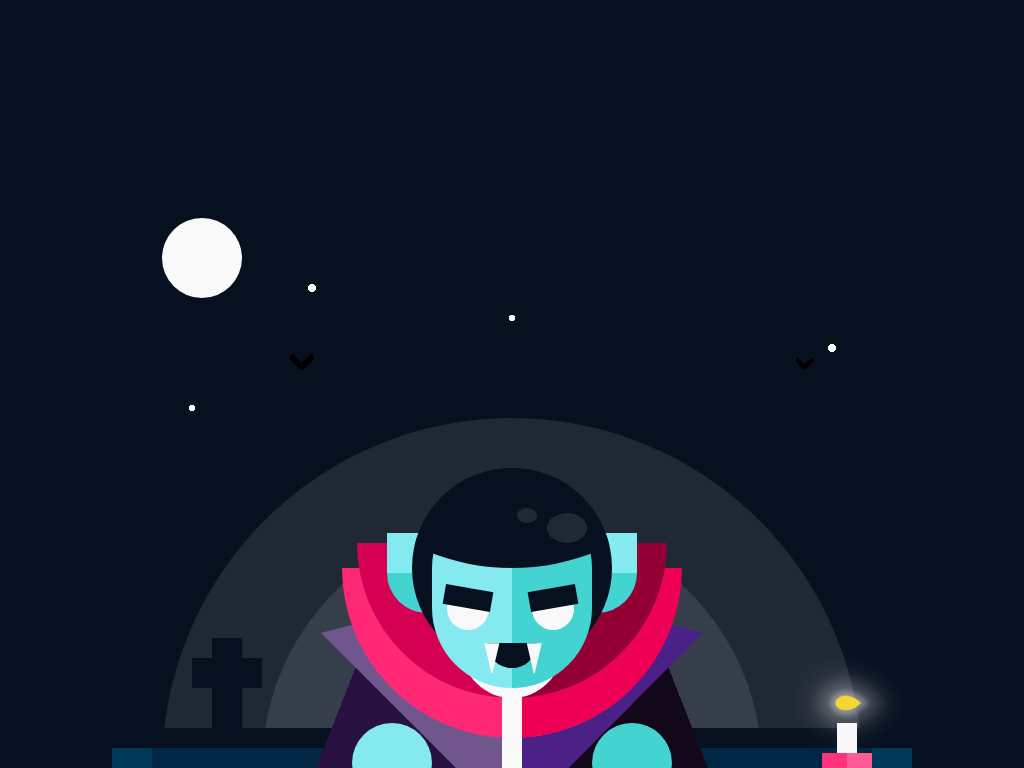

Write a web page that renders exactly this picture using CSS.

<!-- file: happy-halloween.html -->
<!doctype html>
<html lang="en">
<head>
  <meta charset="utf-8">
  <meta name="viewport" content="width=device-width, initial-scale=1">
  <title>Happy Halloween</title>
  <link rel="stylesheet" href="happy-halloween.css">
</head>
<body>


<div class="main">
<div class="stars"></div>
<div class="bg bg--1"></div>
<div class="bg bg--2"></div>
<div class="moon"></div>
<div class="floor"></div>
<div class="plus"></div>
<div class="candle"></div>
<div class="birds">
<div class="bird"></div>
<div class="bird"></div>
</div>
<div class="vampire">
<div class="vampire__hand vampire__hand--l"></div>
<div class="vampire__hand vampire__hand--r"></div>
<div class="vampire__b1"></div>
<div class="vampire__b2"></div>
<div class="vampire__b3"></div>
<div class="vampire__b4"></div>
<div class="vampire__b5"></div>
<div class="vampire__head">
<div class="vampire__cf">
<div class="vampire__face"></div>
<div class="vampire__eye vampire__eye--l"></div>
<div class="vampire__eye vampire__eye--r"></div>
<div class="vampire__mouth"></div>
</div>
<div class="vampire__cb">
<div class="vampire__hair"></div>
</div>
<div class="vampire__ears"></div>
</div>
</div>
</div>
</body>
</html>


/* file: happy-halloween.css */
/* Ricardo Oliva Alonso · https://codepen.io/ricardoolivaalonso/pen/wvvPajY
   Collection: https://github.com/pagespeed-pro/css-art.com/tree/1ce83a9cee23fec9a7b1d665c8b40f9d464c97ee/artwork/happy-halloween */
/* Variables */
/* Reset */
*, *::after, *::before {
  margin: 0;
  padding: 0;
  box-sizing: border-box;
}

/* Generic */
body {
  display: flex;
  justify-content: center;
  align-items: flex-end;
  width: 100%;
  height: 100vh;
  min-width: 800px;
  min-height: 600px;
  overflow: hidden;
  font-family: 'Griffy', cursive;
  background-color: #07101F;
  cursor: pointer;
}

.main {
  display: flex;
  justify-content: center;
  align-items: flex-end;
  width: 800px;
  height: 600px;
  position: relative;
  overflow: hidden;
}

.title {
  position: absolute;
  top: 65px;
  right: 50px;
  letter-spacing: 5px;
  color: rgba(249, 249, 249, 0.25);
}

.vampire {
  display: flex;
  justify-content: center;
  position: absolute;
  width: 400px;
  height: 300px;
  perspective: 200px;
}
.vampire__b1 {
  position: absolute;
  bottom: 0px;
  width: 400px;
  height: 200px;
  transform-style: preserve-3d;
  transform: rotateX(30deg) translateZ(-55px);
  background-image: linear-gradient(to right, #281140 50%, #12081A 50%);
  z-index: 10;
}
.vampire__b2 {
  position: absolute;
  bottom: 0px;
  border-top: 170px solid #71568D;
  border-left: 170px solid #4B2087;
  border-bottom: 100px solid transparent;
  border-right: 100px solid transparent;
  transform: rotateZ(-135deg);
  z-index: 20;
  animation: up-down-b 1s alternate infinite 0.1s;
}
.vampire__b3 {
  position: absolute;
  bottom: 30px;
  border-top: 170px solid #FF2875;
  border-left: 170px solid #EE0054;
  border-bottom: 170px solid transparent;
  border-right: 170px solid transparent;
  transform: rotateZ(-135deg);
  border-radius: 50%;
  z-index: 30;
  animation: up-down-b 1s alternate infinite 0.1s;
}
.vampire__b4 {
  position: absolute;
  bottom: 70px;
  border-top: 155px solid #D50052;
  border-left: 155px solid #940033;
  border-bottom: 155px solid transparent;
  border-right: 155px solid transparent;
  transform: rotateZ(-135deg);
  border-radius: 50%;
  z-index: 40;
  animation: up-down-b 1s alternate infinite 0.1s;
}
.vampire__b5 {
  position: absolute;
  display: flex;
  justify-content: center;
  bottom: 70px;
  border-radius: 50%;
  width: 100px;
  height: 100px;
  background: #F9F9F9;
  z-index: 45;
  animation: up-down 1s alternate infinite;
}
.vampire__b5::before {
  content: '';
  position: absolute;
  width: 20px;
  height: 200px;
  background-color: #F9F9F9;
}
.vampire__hand {
  position: absolute;
  bottom: -35px;
  height: 80px;
  width: 80px;
  z-index: 50;
  border-radius: 50%;
  animation: up-down-b 1s alternate infinite 0.15s;
}
.vampire__hand--l {
  left: 40px;
  background-color: #84EAEF;
}
.vampire__hand--r {
  left: 280px;
  background-color: #43D3D1;
}
.vampire__head {
  display: flex;
  justify-content: center;
  position: absolute;
  width: 240px;
  height: 220px;
}
.vampire__cf, .vampire__cb {
  display: flex;
  justify-content: center;
  position: absolute;
  background-color: #07101F;
  width: 200px;
  height: 200px;
  border-radius: 50%;
  z-index: 60;
  animation: up-down 1s alternate infinite;
}
.vampire__face {
  content: '';
  bottom: -20px;
  position: absolute;
  width: 160px;
  height: 200px;
  border-radius: 90px;
  background-image: linear-gradient(to right, #84EAEF 50%, #43D3D1 50%);
}
.vampire__eye {
  display: flex;
  justify-content: center;
  position: absolute;
  top: 120px;
  width: 42px;
  height: 42px;
  border-radius: 50%;
  background-color: #F9F9F9;
  z-index: 100;
  animation: eye 1s alternate infinite 0.1s;
}
.vampire__eye::before {
  content: '';
  position: absolute;
  width: 48px;
  height: 20px;
  background-color: #07101F;
}
.vampire__eye--l {
  left: 35px;
}
.vampire__eye--l::before {
  transform: rotateZ(10deg);
}
.vampire__eye--r {
  left: 120px;
}
.vampire__eye--r::before {
  transform: rotateZ(-10deg);
}
.vampire__mouth {
  position: absolute;
  top: 150px;
  border-radius: 50%;
  border-top: 25px solid #07101F;
  border-left: 25px solid #07101F;
  border-bottom: 25px solid transparent;
  border-right: 25px solid transparent;
  transform: rotateZ(-135deg);
  animation: eye 1s alternate infinite 0.1s;
}
.vampire__mouth::before, .vampire__mouth::after {
  content: '';
  position: absolute;
  left: -4px;
  top: -40px;
  width: 15px;
  border-bottom: 30px solid #F9F9F9;
  border-top: 0 solid transparent;
  border-left: 7.5px solid transparent;
  border-right: 7.5px solid transparent;
  transform: rotateZ(-45deg);
}
.vampire__mouth::after {
  left: -34px;
  top: -10px;
}
.vampire__cb {
  overflow: hidden;
  background: none;
}
.vampire__hair {
  position: absolute;
  bottom: 100px;
  width: 450px;
  height: 450px;
  border-radius: 50%;
  background-color: #07101F;
  z-index: 70;
  animation: hair 1s alternate infinite;
}
.vampire__hair::before, .vampire__hair::after {
  content: '';
  position: absolute;
  bottom: 25px;
  right: 150px;
  width: 40px;
  height: 30px;
  border-radius: 50%;
  background: rgba(249, 249, 249, 0.1);
  z-index: 80;
}
.vampire__hair::after {
  bottom: 45px;
  right: 200px;
  width: 20px;
  height: 15px;
}
.vampire__ears {
  position: absolute;
  top: 65px;
  width: 250px;
  height: 80px;
  border-bottom-left-radius: 40px;
  border-bottom-right-radius: 40px;
  background-image: linear-gradient(to bottom, #84EAEF 50%, #43D3D1 50%);
  z-index: 50;
  animation: up-down 1s alternate infinite 0.1s;
}

.bg {
  position: absolute;
  border-radius: 50%;
  background: rgba(249, 249, 249, 0.1);
}
.bg--1 {
  bottom: -250px;
  width: 500px;
  height: 500px;
}
.bg--2 {
  bottom: -350px;
  width: 700px;
  height: 700px;
}

.moon {
  position: absolute;
  top: 50px;
  left: 50px;
  width: 80px;
  height: 80px;
  border-radius: 50%;
  background-color: #F9F9F9;
}

.floor {
  position: absolute;
  bottom: 0px;
  width: 100%;
  height: 40px;
  border-top: 20px solid #07101F;
  background-image: linear-gradient(to right, #003958 5%, #002644 5%, #002644 95%, #003958 95%);
}

.plus {
  display: flex;
  justify-content: center;
  position: absolute;
  bottom: 40px;
  left: 100px;
  width: 30px;
  height: 90px;
  background: #07101F;
}
.plus::before {
  content: '';
  position: absolute;
  width: 70px;
  height: 30px;
  top: 20px;
  background: #07101F;
}

.bird {
  position: absolute;
  bottom: 400px;
  right: 100px;
  width: 15px;
  height: 15px;
  border-top: 5px solid black;
  border-left: 5px solid black;
  transform: rotateZ(-135deg);
  border-radius: 5px;
  z-index: -1;
  animation: bird .75s ease alternate infinite;
}
.bird:nth-of-type(2) {
  bottom: 400px;
  right: 600px;
  width: 20px;
  height: 20px;
  border-top: 7px solid black;
  border-left: 7px solid black;
  animation-delay: .2s;
}

.stars {
  width: 100%;
  height: 100%;
  background-image: radial-gradient(circle at 25% 20%, #F9F9F9 4px, transparent 4px), radial-gradient(circle at 50% 25%, #F9F9F9 3px, transparent 3px), radial-gradient(circle at 10% 40%, #F9F9F9 3px, transparent 3px), radial-gradient(circle at 90% 30%, #F9F9F9 4px, transparent 4px);
  border-radius: 50%;
}

.candle {
  display: flex;
  justify-content: center;
  position: absolute;
  bottom: 0px;
  right: 40px;
  height: 15px;
  width: 50px;
  z-index: 100;
  background-image: linear-gradient(to right, #ff327c 50%, #ff5b96 50%);
}
.candle::before {
  content: '';
  bottom: 15px;
  position: absolute;
  height: 30px;
  width: 20px;
  background-color: #F9F9F9;
}
.candle::after {
  content: '';
  position: absolute;
  bottom: 55px;
  height: 20px;
  width: 20px;
  border-radius: 30% 70% 0% 100%/30% 100% 0% 70%;
  transform: rotateZ(-45deg);
  background-color: #F4D637;
  box-shadow: 0 0 5px 5px rgba(249, 249, 249, 0.3), 0 0 15px 15px rgba(249, 249, 249, 0.2), 0 0 25px 25px rgba(249, 249, 249, 0.1);
  animation: up-down-b 0.5s ease-in alternate infinite 0.1s;
}

/**/
@keyframes up-down {
  0% {
    transform: translateY(0);
  }
  100% {
    transform: translateY(-10px);
  }
}
@keyframes hair {
  0% {
    transform: translateY(0);
  }
  100% {
    transform: translateY(-5px);
  }
}
@keyframes eyes {
  0% {
    transform: translateY(0);
  }
  100% {
    transform: translateY(-3px);
  }
}
@keyframes up-down-b {
  0% {
    transform: rotateZ(-135deg) translateY(-3px) translateX(-3px);
  }
  100% {
    transform: rotateZ(-135deg) translateY(0) translateX(0);
  }
}
@keyframes bird {
  0% {
    transform: scaleY(0.7) rotateZ(-135deg) translateX(0) translateY(0) skew(-10deg, -10deg);
  }
  100% {
    transform: scaleY(1) rotateZ(-135deg) translateX(50%) translateY(50%) skew(-10deg, -10deg);
  }
}
